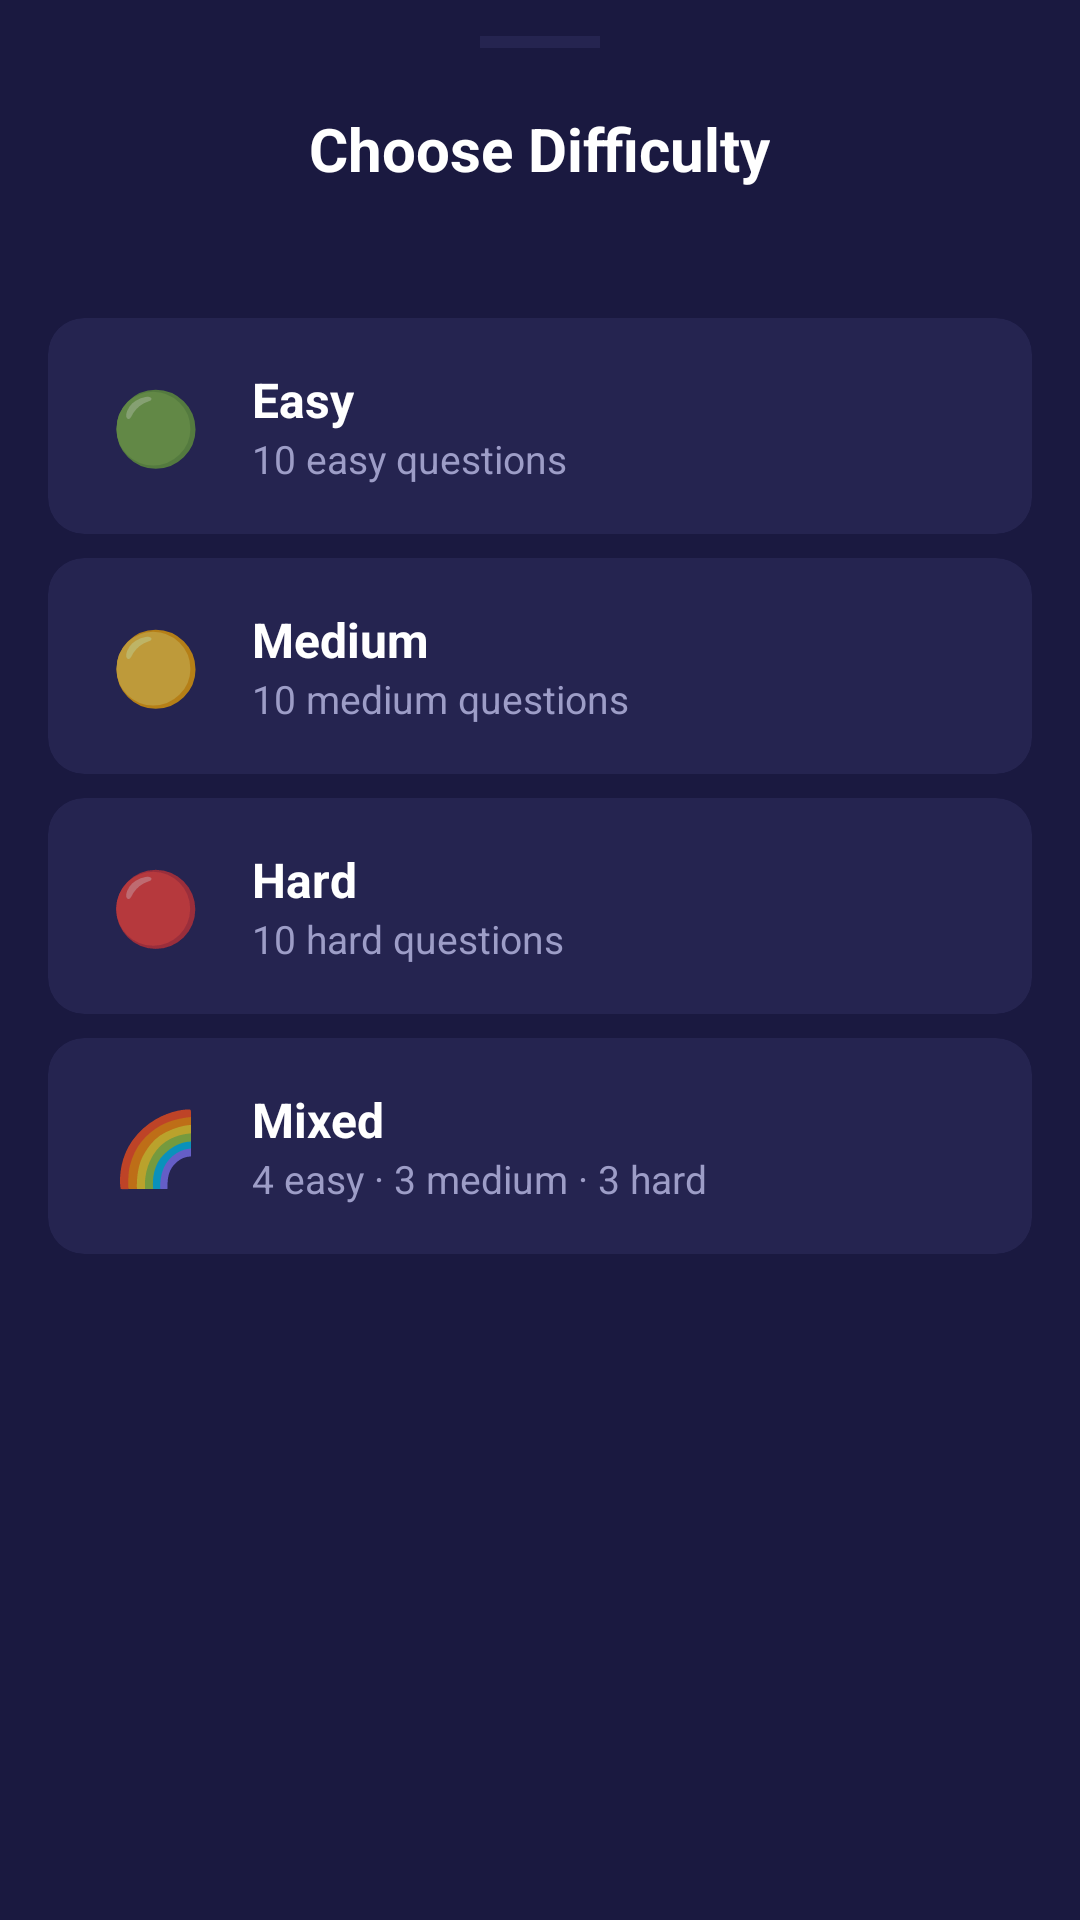

Android layout source for this screen:
<!-- AndroidManifest.xml: application theme Theme.HzAppOn -->
<!-- res/layout/bottom_sheet_difficulty.xml -->
<?xml version="1.0" encoding="utf-8"?>
<LinearLayout xmlns:android="http://schemas.android.com/apk/res/android"
    xmlns:app="http://schemas.android.com/apk/res-auto"
    android:layout_width="match_parent"
    android:layout_height="wrap_content"
    android:background="@color/surface"
    android:orientation="vertical"
    android:paddingBottom="32dp">

    
    <View
        android:layout_width="40dp"
        android:layout_height="4dp"
        android:layout_gravity="center_horizontal"
        android:layout_marginTop="12dp"
        android:layout_marginBottom="20dp"
        android:background="@color/surface_elevated" />

    <TextView
        android:layout_width="wrap_content"
        android:layout_height="wrap_content"
        android:layout_gravity="center_horizontal"
        android:layout_marginBottom="4dp"
        android:text="@string/difficulty_title"
        android:textColor="@color/text_primary"
        android:textSize="20sp"
        android:textStyle="bold" />

    <TextView
        android:id="@+id/textSheetCategoryName"
        android:layout_width="wrap_content"
        android:layout_height="wrap_content"
        android:layout_gravity="center_horizontal"
        android:layout_marginBottom="20dp"
        android:textColor="@color/text_secondary"
        android:textSize="14sp" />

    
    <com.google.android.material.card.MaterialCardView
        android:id="@+id/btnEasy"
        android:layout_width="match_parent"
        android:layout_height="wrap_content"
        android:layout_marginHorizontal="16dp"
        android:layout_marginBottom="8dp"
        android:clickable="true"
        android:focusable="true"
        app:cardBackgroundColor="@color/surface_elevated"
        app:cardCornerRadius="12dp"
        app:cardElevation="0dp">
        <LinearLayout
            android:layout_width="match_parent"
            android:layout_height="wrap_content"
            android:orientation="horizontal"
            android:padding="16dp"
            android:gravity="center_vertical">
            <TextView android:layout_width="40dp" android:layout_height="40dp"
                android:gravity="center" android:text="🟢" android:textSize="24sp" />
            <LinearLayout android:layout_width="0dp" android:layout_height="wrap_content"
                android:layout_marginStart="12dp" android:layout_weight="1"
                android:orientation="vertical">
                <TextView android:layout_width="wrap_content" android:layout_height="wrap_content"
                    android:text="@string/difficulty_easy" android:textColor="@color/text_primary"
                    android:textSize="16sp" android:textStyle="bold" />
                <TextView android:layout_width="wrap_content" android:layout_height="wrap_content"
                    android:text="@string/difficulty_easy_desc" android:textColor="@color/text_secondary"
                    android:textSize="13sp" />
            </LinearLayout>
        </LinearLayout>
    </com.google.android.material.card.MaterialCardView>

    
    <com.google.android.material.card.MaterialCardView
        android:id="@+id/btnMedium"
        android:layout_width="match_parent"
        android:layout_height="wrap_content"
        android:layout_marginHorizontal="16dp"
        android:layout_marginBottom="8dp"
        android:clickable="true"
        android:focusable="true"
        app:cardBackgroundColor="@color/surface_elevated"
        app:cardCornerRadius="12dp"
        app:cardElevation="0dp">
        <LinearLayout
            android:layout_width="match_parent"
            android:layout_height="wrap_content"
            android:orientation="horizontal"
            android:padding="16dp"
            android:gravity="center_vertical">
            <TextView android:layout_width="40dp" android:layout_height="40dp"
                android:gravity="center" android:text="🟡" android:textSize="24sp" />
            <LinearLayout android:layout_width="0dp" android:layout_height="wrap_content"
                android:layout_marginStart="12dp" android:layout_weight="1"
                android:orientation="vertical">
                <TextView android:layout_width="wrap_content" android:layout_height="wrap_content"
                    android:text="@string/difficulty_medium" android:textColor="@color/text_primary"
                    android:textSize="16sp" android:textStyle="bold" />
                <TextView android:layout_width="wrap_content" android:layout_height="wrap_content"
                    android:text="@string/difficulty_medium_desc" android:textColor="@color/text_secondary"
                    android:textSize="13sp" />
            </LinearLayout>
        </LinearLayout>
    </com.google.android.material.card.MaterialCardView>

    
    <com.google.android.material.card.MaterialCardView
        android:id="@+id/btnHard"
        android:layout_width="match_parent"
        android:layout_height="wrap_content"
        android:layout_marginHorizontal="16dp"
        android:layout_marginBottom="8dp"
        android:clickable="true"
        android:focusable="true"
        app:cardBackgroundColor="@color/surface_elevated"
        app:cardCornerRadius="12dp"
        app:cardElevation="0dp">
        <LinearLayout
            android:layout_width="match_parent"
            android:layout_height="wrap_content"
            android:orientation="horizontal"
            android:padding="16dp"
            android:gravity="center_vertical">
            <TextView android:layout_width="40dp" android:layout_height="40dp"
                android:gravity="center" android:text="🔴" android:textSize="24sp" />
            <LinearLayout android:layout_width="0dp" android:layout_height="wrap_content"
                android:layout_marginStart="12dp" android:layout_weight="1"
                android:orientation="vertical">
                <TextView android:layout_width="wrap_content" android:layout_height="wrap_content"
                    android:text="@string/difficulty_hard" android:textColor="@color/text_primary"
                    android:textSize="16sp" android:textStyle="bold" />
                <TextView android:layout_width="wrap_content" android:layout_height="wrap_content"
                    android:text="@string/difficulty_hard_desc" android:textColor="@color/text_secondary"
                    android:textSize="13sp" />
            </LinearLayout>
        </LinearLayout>
    </com.google.android.material.card.MaterialCardView>

    
    <com.google.android.material.card.MaterialCardView
        android:id="@+id/btnProgressive"
        android:layout_width="match_parent"
        android:layout_height="wrap_content"
        android:layout_marginHorizontal="16dp"
        android:layout_marginBottom="8dp"
        android:clickable="true"
        android:focusable="true"
        app:cardBackgroundColor="@color/surface_elevated"
        app:cardCornerRadius="12dp"
        app:cardElevation="0dp">
        <LinearLayout
            android:layout_width="match_parent"
            android:layout_height="wrap_content"
            android:orientation="horizontal"
            android:padding="16dp"
            android:gravity="center_vertical">
            <TextView android:layout_width="40dp" android:layout_height="40dp"
                android:gravity="center" android:text="🌈" android:textSize="24sp" />
            <LinearLayout android:layout_width="0dp" android:layout_height="wrap_content"
                android:layout_marginStart="12dp" android:layout_weight="1"
                android:orientation="vertical">
                <TextView android:layout_width="wrap_content" android:layout_height="wrap_content"
                    android:text="@string/difficulty_progressive" android:textColor="@color/text_primary"
                    android:textSize="16sp" android:textStyle="bold" />
                <TextView android:layout_width="wrap_content" android:layout_height="wrap_content"
                    android:text="@string/difficulty_progressive_desc" android:textColor="@color/text_secondary"
                    android:textSize="13sp" />
            </LinearLayout>
        </LinearLayout>
    </com.google.android.material.card.MaterialCardView>

</LinearLayout>
<!-- resources referenced by this layout -->
<resources>
  <color name="surface">#1A1940</color>
  <color name="surface_elevated">#252450</color>
  <color name="text_primary">#FFFFFF</color>
  <color name="text_secondary">#9D9DC7</color>
  <string name="difficulty_easy">Easy</string>
  <string name="difficulty_easy_desc">10 easy questions</string>
  <string name="difficulty_hard">Hard</string>
  <string name="difficulty_hard_desc">10 hard questions</string>
  <string name="difficulty_medium">Medium</string>
  <string name="difficulty_medium_desc">10 medium questions</string>
  <string name="difficulty_progressive">Mixed</string>
  <string name="difficulty_progressive_desc">4 easy · 3 medium · 3 hard</string>
  <string name="difficulty_title">Choose Difficulty</string>
  <style name="Theme.HzAppOn" parent="Theme.MaterialComponents.NoActionBar">
          <item name="colorPrimary">@color/primary</item>
          <item name="colorPrimaryVariant">@color/primary_dark</item>
          <item name="colorOnPrimary">@color/white</item>
          <item name="colorSecondary">@color/cat_color_4</item>
          <item name="colorOnSecondary">@color/white</item>
          <item name="android:colorBackground">@color/background</item>
          <item name="colorSurface">@color/surface</item>
          <item name="colorOnSurface">@color/text_primary</item>
          <item name="android:textColorPrimary">@color/text_primary</item>
          <item name="android:textColorSecondary">@color/text_secondary</item>
          <item name="android:statusBarColor">@color/background</item>
          <item name="android:navigationBarColor">@color/background</item>
          <item name="android:windowLightStatusBar" tools:targetApi="m">false</item>
      </style>
  <color name="primary">#8B5CF6</color>
  <color name="primary_dark">#6D28D9</color>
  <color name="white">#FFFFFFFF</color>
  <color name="cat_color_4">#EC4899</color>
  <color name="background">#0F0E2A</color>
</resources>
